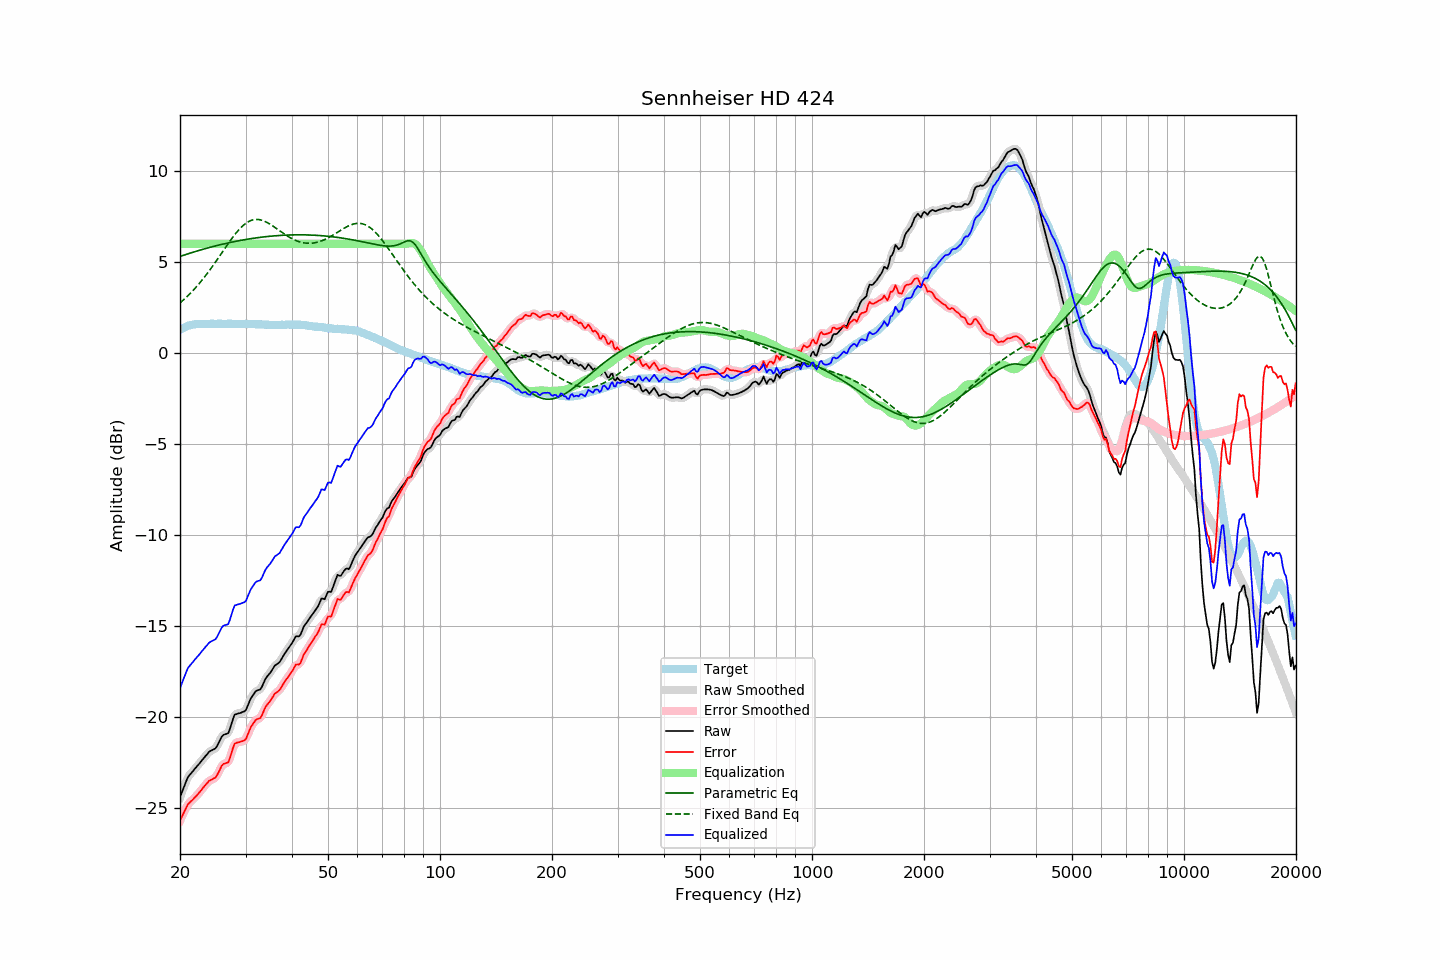

Values plotted in this chart, from the file beside it:
frequency, raw, error, smoothed, error_smoothed, equalization, parametric_eq, fixed_band_eq, equalized_raw, equalized_smoothed, target
20.00, -24.42, -25.70, -24.44, -25.72, 6.00, 5.31, 2.75, -18.42, -18.44, 1.28
20.20, -24.19, -25.52, -24.19, -25.51, 6.00, 5.34, 2.82, -18.19, -18.19, 1.33
20.40, -23.97, -25.35, -23.95, -25.33, 6.00, 5.36, 2.90, -17.97, -17.95, 1.38
20.61, -23.75, -25.16, -23.73, -25.15, 6.00, 5.39, 2.98, -17.75, -17.73, 1.41
20.81, -23.51, -24.97, -23.52, -24.97, 6.00, 5.42, 3.07, -17.51, -17.52, 1.46
21.02, -23.30, -24.80, -23.33, -24.82, 6.00, 5.45, 3.15, -17.30, -17.33, 1.50
21.23, -23.20, -24.72, -23.19, -24.71, 6.00, 5.48, 3.24, -17.20, -17.19, 1.52
21.44, -23.09, -24.63, -23.09, -24.62, 6.00, 5.51, 3.33, -17.09, -17.09, 1.54
21.66, -23.00, -24.55, -22.99, -24.55, 6.00, 5.53, 3.42, -17.00, -16.99, 1.56
21.87, -22.88, -24.45, -22.88, -24.46, 6.00, 5.56, 3.52, -16.88, -16.88, 1.57
22.09, -22.78, -24.37, -22.78, -24.37, 6.00, 5.59, 3.61, -16.78, -16.78, 1.59
22.31, -22.67, -24.27, -22.68, -24.27, 6.00, 5.61, 3.72, -16.67, -16.68, 1.60
22.54, -22.58, -24.17, -22.57, -24.17, 6.00, 5.64, 3.82, -16.58, -16.57, 1.60
22.76, -22.46, -24.06, -22.46, -24.06, 6.00, 5.66, 3.92, -16.46, -16.46, 1.59
22.99, -22.35, -23.94, -22.36, -23.94, 6.00, 5.69, 4.03, -16.35, -16.36, 1.58
23.22, -22.25, -23.84, -22.25, -23.84, 6.00, 5.72, 4.14, -16.25, -16.25, 1.58
23.45, -22.14, -23.73, -22.14, -23.73, 6.00, 5.74, 4.26, -16.14, -16.14, 1.58
23.69, -22.05, -23.64, -22.04, -23.63, 6.00, 5.76, 4.37, -16.05, -16.04, 1.59
23.92, -21.93, -23.53, -21.95, -23.54, 6.00, 5.79, 4.49, -15.93, -15.95, 1.59
24.16, -21.87, -23.48, -21.88, -23.48, 6.00, 5.81, 4.61, -15.87, -15.88, 1.60
24.40, -21.83, -23.45, -21.83, -23.44, 6.00, 5.84, 4.73, -15.83, -15.83, 1.61
24.65, -21.78, -23.39, -21.79, -23.40, 6.00, 5.86, 4.86, -15.78, -15.79, 1.60
24.89, -21.74, -23.34, -21.72, -23.33, 6.00, 5.88, 4.98, -15.74, -15.72, 1.60
25.14, -21.62, -23.22, -21.61, -23.21, 6.00, 5.90, 5.11, -15.62, -15.61, 1.60
25.39, -21.44, -23.05, -21.44, -23.05, 6.00, 5.92, 5.24, -15.44, -15.44, 1.61
25.65, -21.26, -22.87, -21.26, -22.87, 6.00, 5.95, 5.37, -15.26, -15.26, 1.61
25.91, -21.09, -22.69, -21.11, -22.71, 6.00, 5.97, 5.50, -15.09, -15.11, 1.60
26.16, -20.99, -22.59, -21.01, -22.61, 6.00, 5.99, 5.63, -14.99, -15.01, 1.60
26.43, -20.96, -22.56, -20.97, -22.57, 6.00, 6.01, 5.76, -14.96, -14.97, 1.60
26.69, -20.93, -22.53, -20.94, -22.54, 6.00, 6.03, 5.89, -14.93, -14.94, 1.60
26.96, -20.90, -22.51, -20.85, -22.45, 6.00, 6.05, 6.01, -14.90, -14.85, 1.61
27.23, -20.68, -22.28, -20.67, -22.27, 6.00, 6.07, 6.14, -14.68, -14.67, 1.61
27.50, -20.40, -22.00, -20.39, -22.00, 6.00, 6.09, 6.26, -14.40, -14.39, 1.61
27.77, -20.11, -21.71, -20.12, -21.72, 6.00, 6.10, 6.38, -14.11, -14.12, 1.59
28.05, -19.88, -21.48, -19.94, -21.53, 6.00, 6.12, 6.49, -13.88, -13.94, 1.59
28.33, -19.85, -21.44, -19.84, -21.43, 6.00, 6.14, 6.60, -13.85, -13.84, 1.58
28.62, -19.82, -21.41, -19.81, -21.39, 6.00, 6.16, 6.71, -13.82, -13.81, 1.58
28.90, -19.80, -21.39, -19.80, -21.39, 6.00, 6.17, 6.81, -13.80, -13.80, 1.59
29.19, -19.77, -21.35, -19.77, -21.36, 6.00, 6.19, 6.90, -13.77, -13.77, 1.58
29.48, -19.73, -21.33, -19.75, -21.34, 6.00, 6.21, 6.98, -13.73, -13.75, 1.60
29.78, -19.70, -21.29, -19.70, -21.29, 6.00, 6.22, 7.06, -13.70, -13.70, 1.59
30.08, -19.63, -21.22, -19.59, -21.18, 6.00, 6.24, 7.13, -13.63, -13.59, 1.60
30.38, -19.42, -21.00, -19.42, -21.01, 6.00, 6.25, 7.19, -13.42, -13.42, 1.59
30.68, -19.20, -20.79, -19.21, -20.80, 6.00, 6.27, 7.24, -13.20, -13.21, 1.59
30.99, -19.00, -20.58, -19.02, -20.60, 6.00, 6.28, 7.28, -13.00, -13.02, 1.58
31.30, -18.87, -20.45, -18.85, -20.44, 6.00, 6.29, 7.31, -12.87, -12.85, 1.58
31.61, -18.73, -20.32, -18.72, -20.30, 6.00, 6.31, 7.33, -12.73, -12.72, 1.58
31.93, -18.61, -20.19, -18.63, -20.20, 6.00, 6.32, 7.34, -12.61, -12.63, 1.58
32.24, -18.55, -20.12, -18.57, -20.14, 6.00, 6.33, 7.34, -12.55, -12.57, 1.57
32.57, -18.52, -20.10, -18.53, -20.10, 6.00, 6.34, 7.33, -12.52, -12.53, 1.58
32.89, -18.49, -20.07, -18.46, -20.03, 6.00, 6.36, 7.31, -12.49, -12.46, 1.58
33.22, -18.34, -19.91, -18.33, -19.90, 6.00, 6.37, 7.29, -12.34, -12.33, 1.56
33.55, -18.14, -19.70, -18.15, -19.71, 6.00, 6.38, 7.26, -12.14, -12.15, 1.56
33.89, -17.94, -19.50, -17.96, -19.52, 6.00, 6.39, 7.22, -11.94, -11.96, 1.55
34.23, -17.80, -19.36, -17.81, -19.37, 6.00, 6.40, 7.18, -11.80, -11.81, 1.56
34.57, -17.70, -19.25, -17.70, -19.25, 6.00, 6.41, 7.13, -11.70, -11.70, 1.55
34.92, -17.60, -19.14, -17.59, -19.13, 6.00, 6.41, 7.08, -11.60, -11.59, 1.55
35.27, -17.47, -19.01, -17.46, -19.00, 6.00, 6.42, 7.02, -11.47, -11.46, 1.54
35.62, -17.32, -18.87, -17.32, -18.87, 6.00, 6.43, 6.96, -11.32, -11.32, 1.54
35.97, -17.18, -18.72, -17.21, -18.75, 6.00, 6.44, 6.90, -11.18, -11.21, 1.54
... 635 more rows
